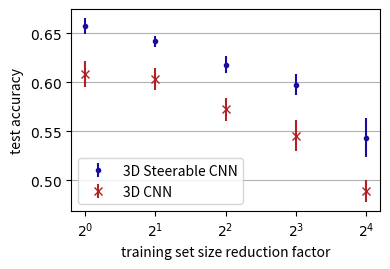

Recreate this plot in Python. (Note: this script raises an exception after producing the figure.)
#pylint: disable=C
import matplotlib.pyplot as plt
import numpy as np


def main():
    steerable = np.array([
        [0, 1.0, 0.657388, 0.008196],
        [1, 2.0, 0.641843, 0.006038],
        [2, 4.0, 0.618149, 0.008430],
        [3, 8.0, 0.597872, 0.011057],
        [4, 16.0, 0.543758, 0.020094],
    ])

    cnn = np.array([
        [0, 1.0, 0.608836, 0.013043],
        [1, 2.0, 0.603203, 0.011121],
        [2, 4.0, 0.572544, 0.011519],
        [3, 8.0, 0.545515, 0.015933],
        [4, 16.0, 0.489087, 0.010964],
    ])

    plt.figure(figsize=(4, 2.8))

    plt.errorbar(steerable[:, 0], steerable[:, 2], yerr=steerable[:, 3], fmt=".", label="3D Steerable CNN", color="#190c9f")
    plt.errorbar(cnn[:, 0], cnn[:, 2], yerr=cnn[:, 3], fmt="x", label="3D CNN", color="#b02124")

    plt.xticks(range(5), [r"$2^{}$".format(i) for i in range(5)])
    y = np.arange(0.5, 0.65, 0.05)
    plt.yticks(y, [r"${:.2f}$".format(i) for i in y])

    plt.xlabel("training set size reduction factor")
    plt.ylabel("test accuracy")
    plt.legend()
    plt.grid(axis="y")

    plt.tight_layout()

    # plt.savefig("cath.pdf")
    plt.savefig("cath.pgf")


main()
